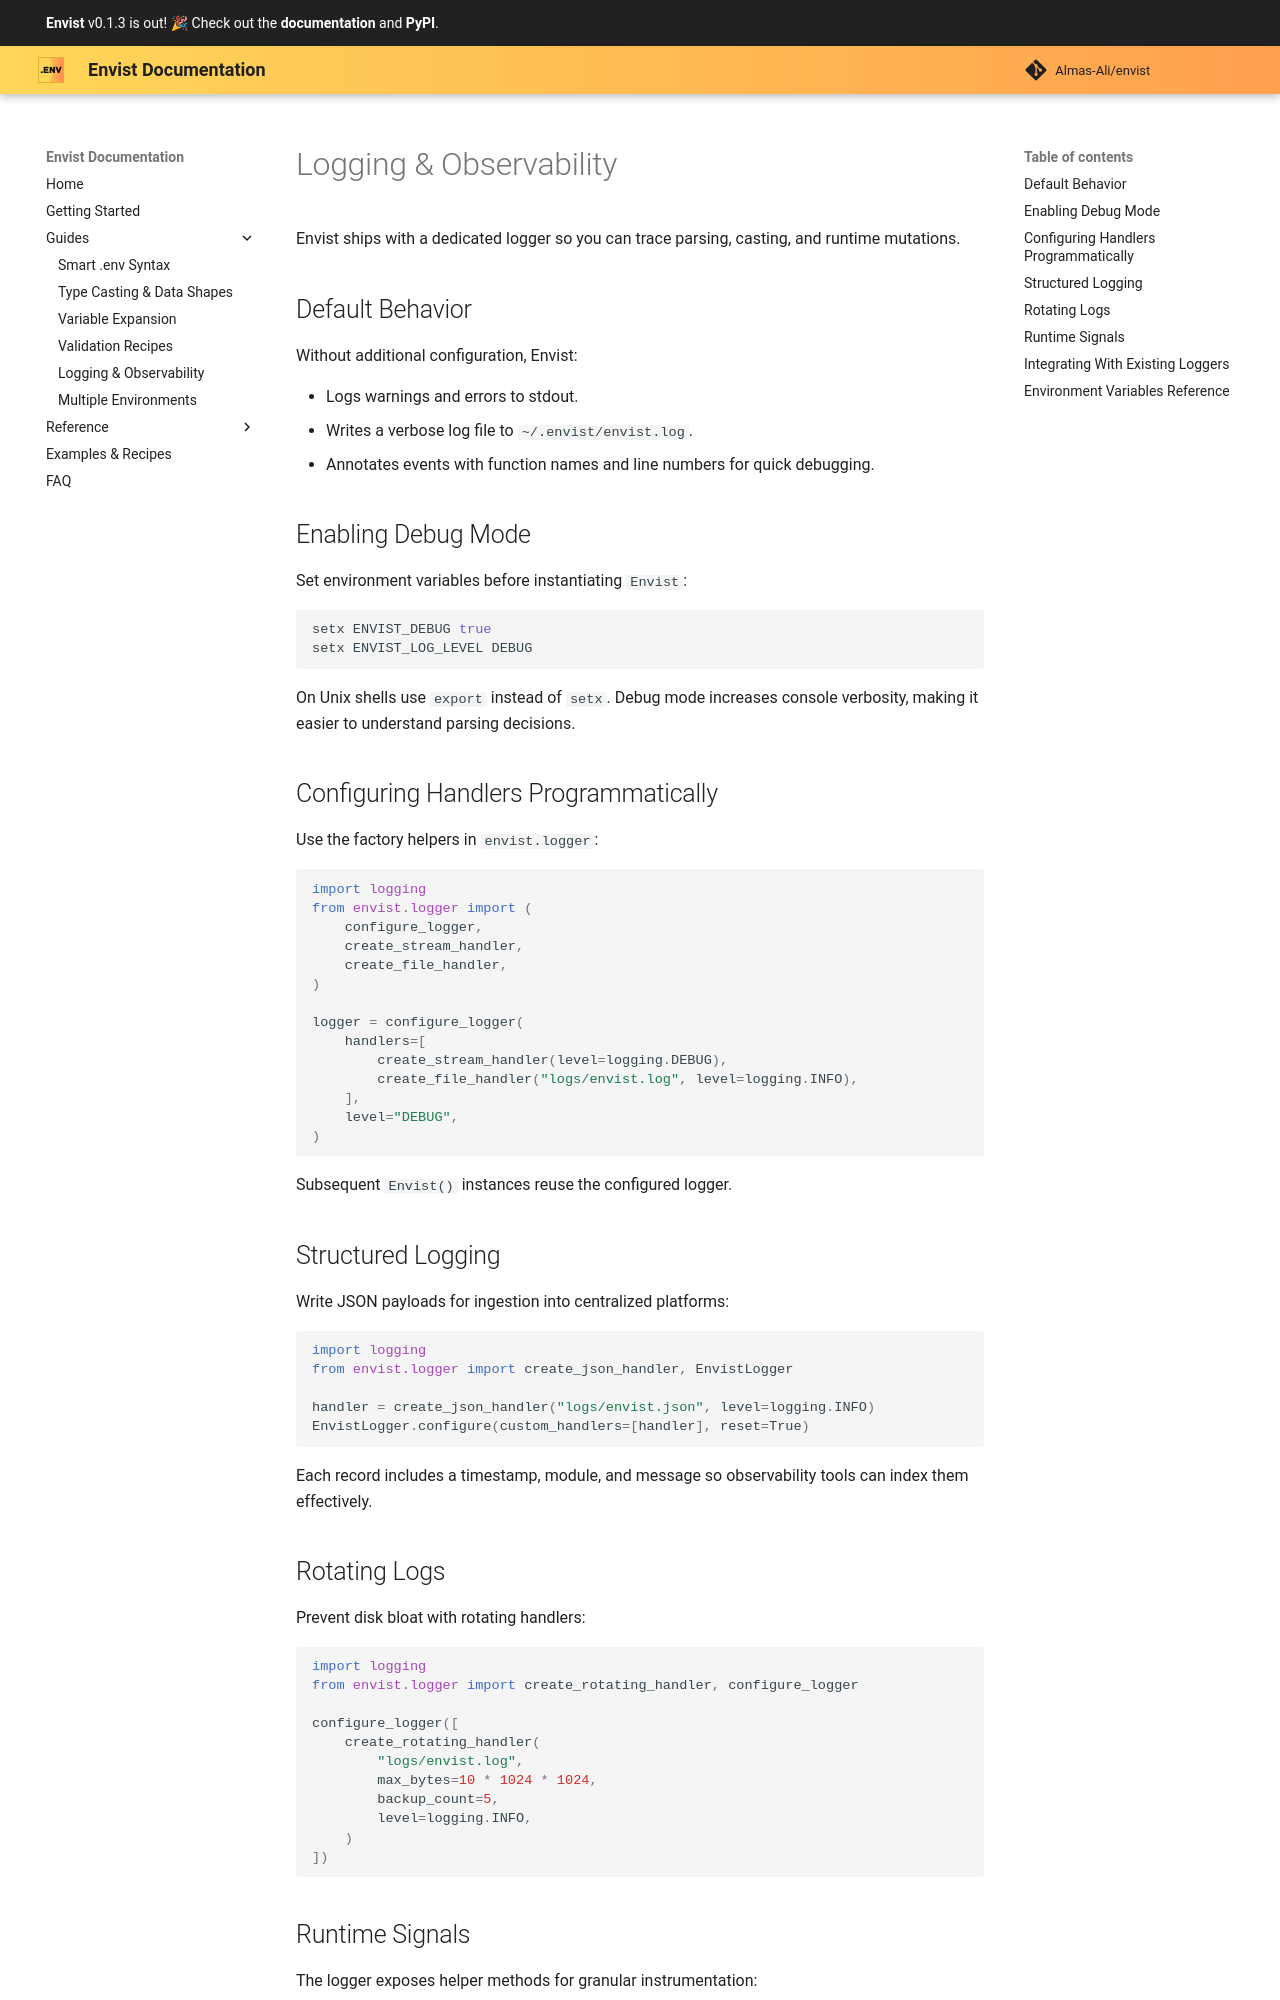

repository: Almas-Ali/envist · page: guides/logging/index.html · generator: mkdocs

# Logging & Observability

Envist ships with a dedicated logger so you can trace parsing, casting, and runtime mutations.

## Default Behavior

Without additional configuration, Envist:

- Logs warnings and errors to stdout.
- Writes a verbose log file to `~/.envist/envist.log`.
- Annotates events with function names and line numbers for quick debugging.

## Enabling Debug Mode

Set environment variables before instantiating `Envist`:

```bash
setx ENVIST_DEBUG true
setx ENVIST_LOG_LEVEL DEBUG
```

On Unix shells use `export` instead of `setx`. Debug mode increases console verbosity, making it easier to understand parsing decisions.

## Configuring Handlers Programmatically

Use the factory helpers in `envist.logger`:

```python
import logging
from envist.logger import (
    configure_logger,
    create_stream_handler,
    create_file_handler,
)

logger = configure_logger(
    handlers=[
        create_stream_handler(level=logging.DEBUG),
        create_file_handler("logs/envist.log", level=logging.INFO),
    ],
    level="DEBUG",
)
```

Subsequent `Envist()` instances reuse the configured logger.

## Structured Logging

Write JSON payloads for ingestion into centralized platforms:

```python
import logging
from envist.logger import create_json_handler, EnvistLogger

handler = create_json_handler("logs/envist.json", level=logging.INFO)
EnvistLogger.configure(custom_handlers=[handler], reset=True)
```

Each record includes a timestamp, module, and message so observability tools can index them effectively.

## Rotating Logs

Prevent disk bloat with rotating handlers:

```python
import logging
from envist.logger import create_rotating_handler, configure_logger

configure_logger([
    create_rotating_handler(
        "logs/envist.log",
        max_bytes=10 * 1024 * 1024,
        backup_count=5,
        level=logging.INFO,
    )
])
```
